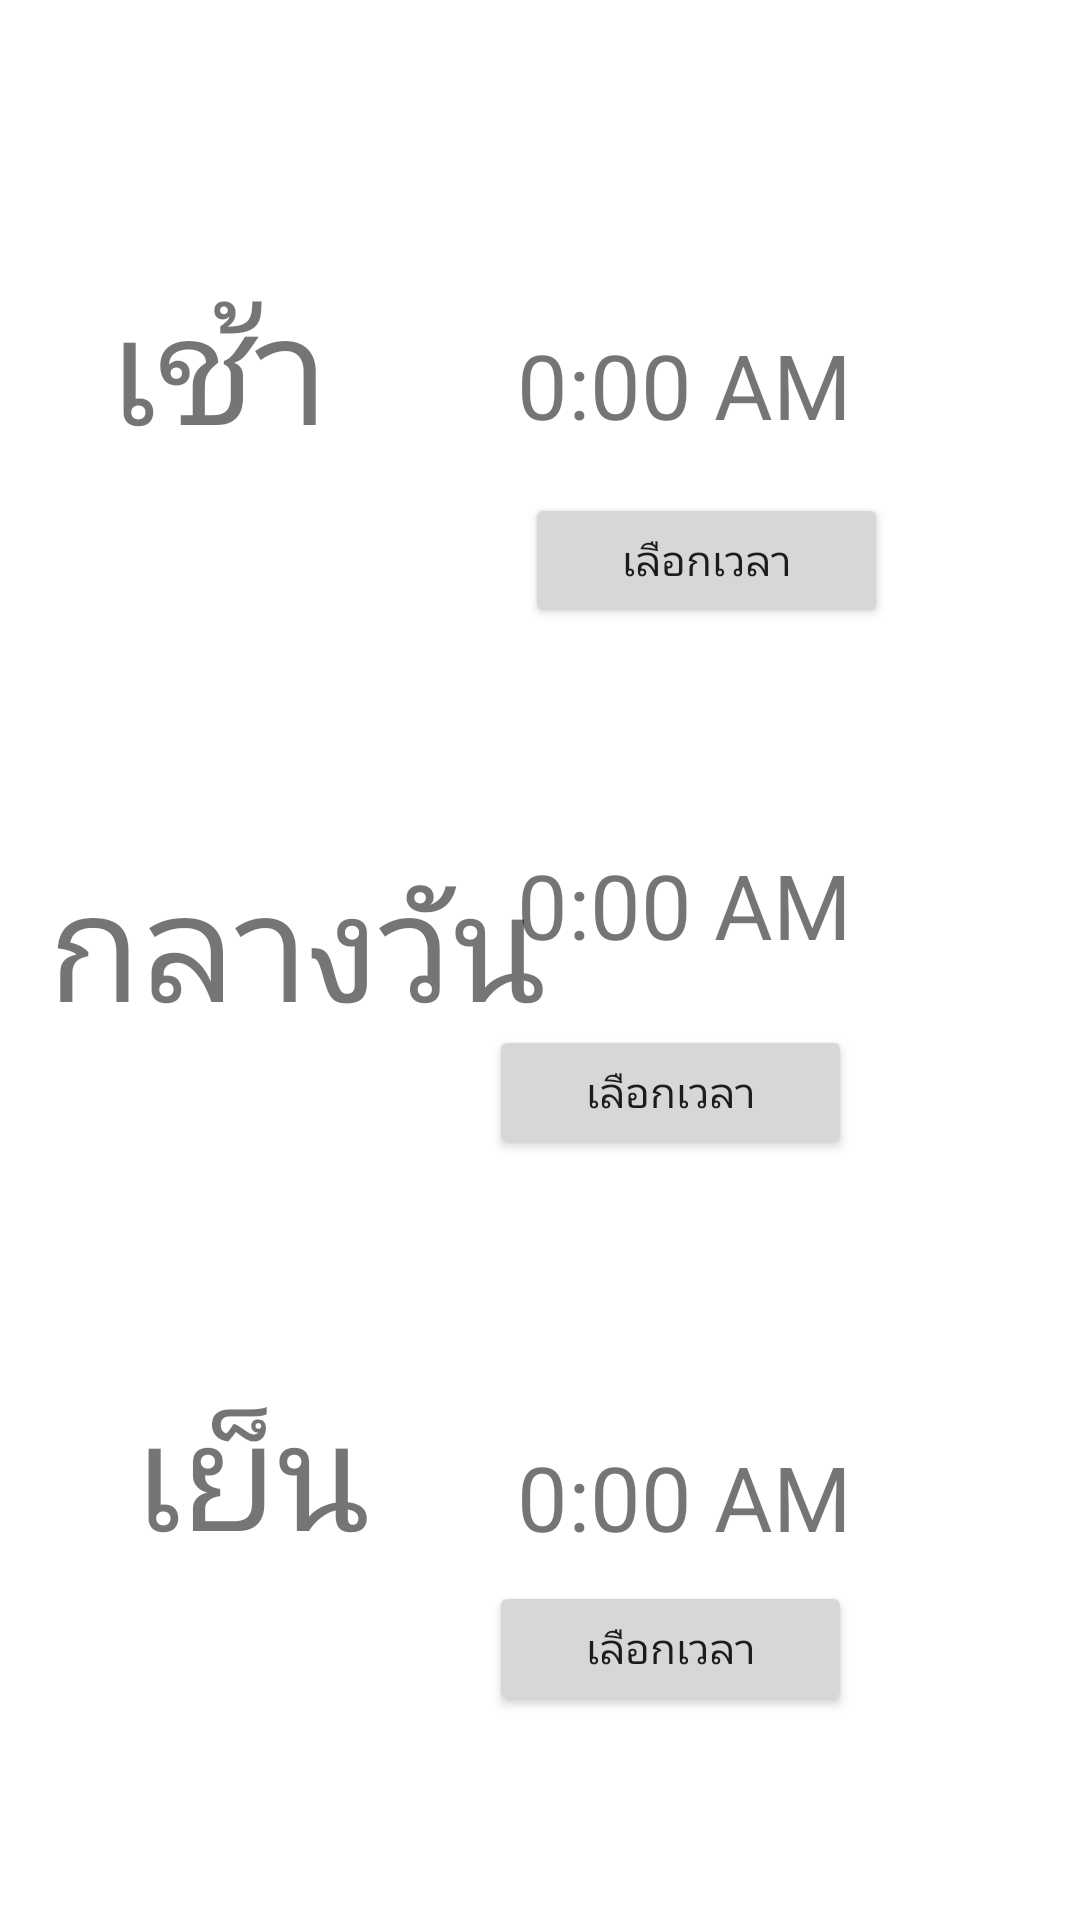

Android layout source for this screen:
<!-- AndroidManifest.xml: application theme Theme.MedTimeV2 -->
<!-- res/layout/activity_clockforbandaf.xml -->
<?xml version="1.0" encoding="utf-8"?>
<androidx.constraintlayout.widget.ConstraintLayout xmlns:android="http://schemas.android.com/apk/res/android"
    xmlns:app="http://schemas.android.com/apk/res-auto"
    xmlns:tools="http://schemas.android.com/tools"
    android:layout_width="match_parent"
    android:layout_height="match_parent"
    tools:context=".clockforbandaf">

    <TextView
        android:id="@+id/textmorning"
        android:layout_width="wrap_content"
        android:layout_height="wrap_content"
        android:layout_marginStart="32dp"
        android:layout_marginTop="88dp"
        android:text="เช้า"
        android:textSize="50dp"
        app:layout_constraintEnd_toStartOf="@+id/clockview1"
        app:layout_constraintHorizontal_bias="0.067"
        app:layout_constraintStart_toStartOf="parent"
        app:layout_constraintTop_toTopOf="parent" />

    <TextView
        android:id="@+id/textday"
        android:layout_width="wrap_content"
        android:layout_height="wrap_content"
        android:layout_marginStart="16dp"
        android:layout_marginTop="124dp"
        android:text="กลางวัน"
        android:textSize="50dp"
        app:layout_constraintEnd_toStartOf="@+id/clockview2"
        app:layout_constraintHorizontal_bias="0.0"
        app:layout_constraintStart_toStartOf="parent"
        app:layout_constraintTop_toBottomOf="@+id/textmorning" />

    <TextView
        android:id="@+id/textevening"
        android:layout_width="wrap_content"
        android:layout_height="wrap_content"
        android:layout_marginStart="40dp"
        android:layout_marginTop="108dp"
        android:text="เย็น"
        android:textSize="50dp"
        app:layout_constraintEnd_toStartOf="@+id/clockview3"
        app:layout_constraintHorizontal_bias="0.095"
        app:layout_constraintStart_toStartOf="parent"
        app:layout_constraintTop_toBottomOf="@+id/textday" />

    <TextView
        android:id="@+id/clockview1"
        android:layout_width="wrap_content"
        android:layout_height="wrap_content"
        android:layout_marginTop="108dp"
        android:layout_marginEnd="76dp"
        android:text="0:00 AM"
        android:textSize="30dp"
        app:layout_constraintEnd_toEndOf="parent"
        app:layout_constraintTop_toTopOf="parent" />

    <Button
        android:id="@+id/selectTimeBtn1"
        android:layout_width="121dp"
        android:layout_height="45dp"
        android:layout_marginTop="16dp"
        android:layout_marginEnd="64dp"
        android:text="เลือกเวลา"
        app:layout_constraintEnd_toEndOf="parent"
        app:layout_constraintTop_toBottomOf="@+id/clockview1" />

    <TextView
        android:id="@+id/clockview2"
        android:layout_width="wrap_content"
        android:layout_height="wrap_content"
        android:layout_marginTop="72dp"
        android:layout_marginEnd="76dp"
        android:text="0:00 AM"
        android:textSize="30dp"
        app:layout_constraintEnd_toEndOf="parent"
        app:layout_constraintTop_toBottomOf="@+id/selectTimeBtn1" />

    <Button
        android:id="@+id/selectTimeBtn2"
        android:layout_width="121dp"
        android:layout_height="45dp"
        android:layout_marginTop="20dp"
        android:layout_marginEnd="76dp"
        android:text="เลือกเวลา"
        app:layout_constraintEnd_toEndOf="parent"
        app:layout_constraintTop_toBottomOf="@+id/clockview2" />

    <TextView
        android:id="@+id/clockview3"
        android:layout_width="wrap_content"
        android:layout_height="wrap_content"
        android:layout_marginTop="92dp"
        android:layout_marginEnd="76dp"
        android:text="0:00 AM"
        android:textSize="30dp"
        app:layout_constraintEnd_toEndOf="parent"
        app:layout_constraintTop_toBottomOf="@+id/selectTimeBtn2" />

    <Button
        android:id="@+id/selectTimeBtn3"
        android:layout_width="121dp"
        android:layout_height="45dp"
        android:layout_marginTop="8dp"
        android:layout_marginEnd="76dp"
        android:text="เลือกเวลา"
        app:layout_constraintEnd_toEndOf="parent"
        app:layout_constraintTop_toBottomOf="@+id/clockview3" />

    <Button
        android:id="@+id/finishBtn"
        android:layout_width="172dp"
        android:layout_height="42dp"
        android:layout_marginStart="16dp"
        android:layout_marginTop="636dp"
        android:text="เสร็จสิ้น"
        app:layout_constraintStart_toStartOf="parent"
        app:layout_constraintTop_toTopOf="parent" />

    <Button
        android:id="@+id/finishBtn2"
        android:layout_width="172dp"
        android:layout_height="42dp"
        android:layout_marginStart="16dp"
        android:layout_marginTop="636dp"
        android:text="เวลากลางคืน"
        app:layout_constraintEnd_toEndOf="parent"
        app:layout_constraintHorizontal_bias="0.36"
        app:layout_constraintStart_toEndOf="@+id/finishBtn"
        app:layout_constraintTop_toTopOf="parent" />


</androidx.constraintlayout.widget.ConstraintLayout>
<!-- resources referenced by this layout -->
<resources>
  <style name="Theme.MedTimeV2" parent="Theme.MaterialComponents.DayNight.DarkActionBar">
          
          <item name="colorPrimary">@color/teal_700</item>
          <item name="colorPrimaryVariant">@color/teal_200</item>
          <item name="colorOnPrimary">@color/white</item>
          
          <item name="colorSecondary">@color/teal_200</item>
          <item name="colorSecondaryVariant">@color/teal_700</item>
          <item name="colorOnSecondary">@color/black</item>
          
          <item name="android:statusBarColor" tools:targetApi="l">?attr/colorPrimaryVariant</item>
          
      </style>
  <color name="teal_700">#FF018786</color>
  <color name="teal_200">#FF03DAC5</color>
  <color name="white">#FFFFFFFF</color>
  <color name="black">#FF000000</color>
</resources>
